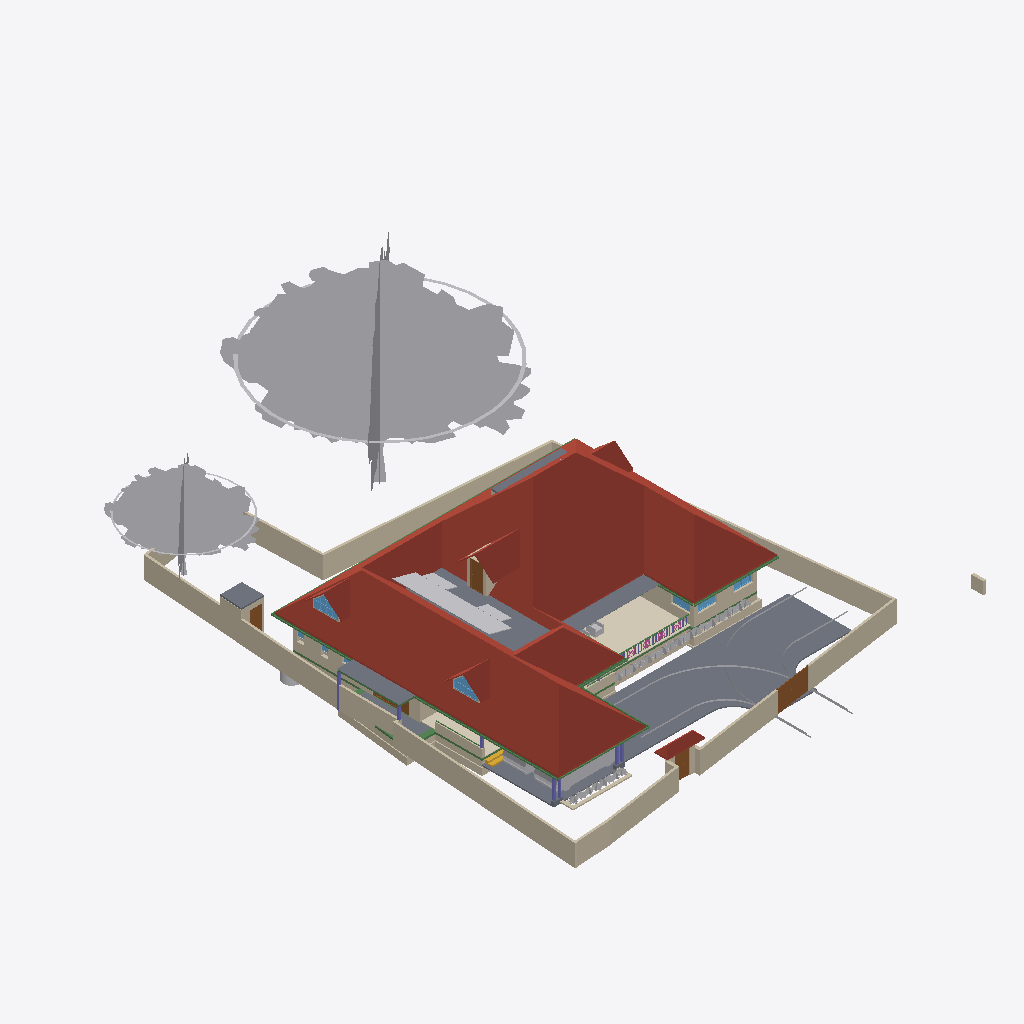
Isometric view of an IFC building model (IFC-SPF (STEP), schema IFC4X3, length unit metre), seen from the south-west, elements coloured by IFC class: 51 walls (beige), 46 other elements (light grey), 23 beams (green), 11 slabs (grey), 7 columns (violet), 6 roofs (red-brown), 5 doors (brown), 5 windows (light blue), 4 railings (pink), 1 covering (cream), 1 stair flight (yellow).
Extent 31.1 m × 47.6 m × 17.1 m (x, y, z). Storeys (8): Footing at -0.87 m; 00 at 0.00 m; Verandah at 0.00 m; GF at 0.45 m; GFLintel at 2.55 m; FF at 3.45 m; GF-E at 3.45 m; FFtop at 5.70 m. Elements (791): 269 IfcWall, 192 IfcBeam, 61 IfcFurniture, 44 IfcColumn, 31 IfcWindow, 29 IfcGeographicElement, 27 IfcDoor, 23 IfcSlab, 18 IfcSanitaryTerminal, 16 IfcCovering, 12 IfcElectricAppliance, 11 IfcEarthworksFill.

HEADER;
FILE_DESCRIPTION(('ViewDefinition[DesignTransferView]'),'2;1');
FILE_NAME('Sreekesh.ifc','2025-06-24T12:55:20+05:30',(),(),'IfcOpenShell 0.8.3-alpha250613','Bonsai 0.8.3-alpha250613-9b8357c','Nobody');
FILE_SCHEMA(('IFC4X3'));
ENDSEC;
DATA;
#1=IFCPROJECT('0aPvmvJuf5owphcfiKWAsN',$,'My Project',$,$,$,$,(#14,#26),#9);
#30=IFCSITE('3jTVXq97zE2OZTfzZH9iYT',$,'My Site',$,$,#53,$,$,$,$,$,$,$,$);
#211744=IFCSITE('2pH2ecD1v9bgK8psTEcl$_',$,'Site',$,$,#211760,#211754,$,$,$,$,$,$,$);
#36=IFCBUILDING('3Bt1MypEf4fuqFfshm9kTs',$,'My Building',$,$,#59,$,$,$,$,$,$);
#333137=IFCBUILDING('2u05Cn$TD6OPdaLJzvNsxO',$,'GFWall',$,$,#333157,$,$,$,$,$,$);
#339211=IFCBUILDING('002Xt49mzDahM74jmffgUi',$,'GF-P',$,$,#339231,$,$,$,$,$,$);
#42=IFCBUILDINGSTOREY('3Yt8GBe1vE1Byt_$JKaQnQ',$,'GF',$,$,#7313,$,$,$,$);
#8023=IFCBUILDINGSTOREY('3LNq90aff4Xhn4xfthWyFx',$,'00',$,$,#8039,$,$,$,$);
#71986=IFCBUILDINGSTOREY('1ZF$IMkzjA5efl8XVVA8ry',$,'FFtop',$,$,#72046,$,$,$,$);
#72129=IFCBUILDINGSTOREY('1Nt2vvvNTB5u0X$NIke4ti',$,'GFLintel',$,$,#280967,$,$,$,$);
#83382=IFCBUILDINGSTOREY('2do7yjy$r1eOSN7_GxsK9f',$,'FF',$,$,#83409,$,$,$,$);
#301077=IFCBUILDINGSTOREY('1n3LFyF6X708Cvo1r86gbR',$,'Footing',$,$,#301097,$,$,$,$);
#340744=IFCBUILDINGSTOREY('0$aAKYJlj1sB8ELKRxTL7n',$,'GF-E',$,$,#340770,$,$,$,$);
#360055=IFCBUILDINGSTOREY('2kU8qRmBnF7foRmD37T33I',$,'Verandah',$,$,#360071,$,$,$,$);
#286154=IFCROOF('2YQzS8qNnFqRTnIlyQr$6O',$,'Roof',$,$,#340348,#286162,$,.HIP_ROOF.);
#158109=IFCGEOGRAPHICELEMENT('1ICn9VC11DLu$jSeyjW6na',$,'GeographicElement',$,$,#159277,#158141,$,$);
#116871=IFCSLAB('1D4i_90s56vAIuoe4hq8Xo',$,'Slab',$,$,#189037,#116882,$,$);
#158156=IFCGEOGRAPHICELEMENT('2JlHSkVhjCZPlJyc1W8A6K',$,'GeographicElement',$,$,#159282,#158188,$,$);
#285749=IFCWALL('23M4dZECv7RPP4RWKkyrhY',$,'Wall.082',$,$,#286025,#285760,$,$);
#65997=IFCWALL('1DC2$ngnnDR8Q9h6mAR0js',$,'Wall',$,$,#345521,#66003,$,$);
#222195=IFCWALL('2ixJvC9dH599amejUM2w6G',$,'Wall',$,$,#293165,#222215,$,$);
#345031=IFCCOVERING('3RPlCoLTXEkg2LQ5VmhLHT',$,'Covering',$,$,#361378,#345042,$,$);
#66022=IFCWALL('2FUeR5sFb9uwjJGdeVWABU',$,'Wall',$,$,#212658,#66028,$,$);
#226167=IFCWALL('1JVywoPUH41xuuLQv_Mf23',$,'Wall.082',$,$,#226244,#226178,$,$);
#5763=IFCSLAB('2k1_QIQ_vEheGYBKPFgtqG',$,'Slab',$,$,#339798,#5774,$,$);
#65878=IFCWALL('1RxXXtAKb3$uqm3spal5Ab',$,'Wall.049',$,$,#212025,#65884,$,$);
#110356=IFCWALL('3Jc2L501zCIf2lBfrewdbK',$,'Wall',$,$,#292962,#110367,$,$);
#345472=IFCWALL('0yhntx_XHBtOwqFxJIUy0e',$,'Wall.082',$,$,#345566,#345483,$,$);
#189038=IFCSLAB('2JYu6QrLL0QvzbDq4KPxbf',$,'Slab',$,$,#189091,#189049,$,$);
#219358=IFCROOF('2NvTBbesP9PgYEhMlxRBaG',$,'Roof',$,$,#219414,#219392,$,.GABLE_ROOF.);
#106476=IFCSLAB('3SWoLdiHLDExF96lrfPbJY',$,'Slab',$,$,#280977,#106487,$,$);
#285691=IFCWALL('3FXX66X1H7gQUhINB1ZqHj',$,'Wall.082',$,$,#285831,#285702,$,$);
#2872=IFCWALL('0VICnwrYLCM9IhHcjSiD9g',$,'Wall',$,$,#333268,#2879,$,$);
#106448=IFCSLAB('1GhnzeWbD1FR$mVw6S$mla',$,'Slab',$,$,#280972,#106464,$,$);
#3151=IFCWALL('2frHB1bR9FtP23RXamn7Ko',$,'Wall',$,$,#333488,#3162,$,$);
#146729=IFCVEHICLE('0zRPRsukT96P6cuFPGiKs1',$,'Vehicle',$,$,#189086,#146742,$,$);
#109955=IFCWALL('0m53cJKujAOwiy8OxGf4Uf',$,'Wall',$,$,#212433,#109966,$,$);
#218560=IFCROOF('2C1nQ2OAXBdxxnXR0n9JKC',$,'Roof',$,$,#218716,#218594,$,.GABLE_ROOF.);
#217997=IFCROOF('2hcpXsHbj3E8lTGOwf_Twb',$,'Roof',$,$,#357861,#218003,$,.GABLE_ROOF.);
#116735=IFCDOOR('1dZUIR_mr60wAZddeiCYTI',$,'Door',$,$,#281598,#116767,$,1.79999995231628,3.0,$,$,$);
#117253=IFCWALL('2NQIKohcDAsQMbNSTdACJd',$,'Wall.049',$,$,#212331,#117264,$,$);
#3520=IFCWALL('1kfIyPN_b4JPSDED46DDvv',$,'Wall',$,$,#333253,#3526,$,$);
#309185=IFCWALL('1RTxTTrCL8QeAofqzjoycv',$,'Wall',$,$,#314935,#309196,$,$);
#117585=IFCSLAB('00nkzVGuT6heoHGHN6WRGv',$,'Slab',$,$,#280982,#117596,$,$);
#110251=IFCROOF('2Ww7svPQzEgA_fCzhmYus_',$,'Roof',$,$,#247185,#110283,$,.HIP_ROOF.);
#218717=IFCROOF('1hzKHTNaL00O8K0DSnXvur',$,'Roof',$,$,#218864,#218751,$,.GABLE_ROOF.);
#206723=IFCBUILDINGELEMENTPROXY('2K1LMOkm11dBWSaNfDUHsX',$,'BuildingElementProxy',$,$,#207458,#206736,$,$);
#219564=IFCSLAB('3MJkxlHa9Ayv5Szi0695pa',$,'Slab',$,$,#351081,#219578,$,$);
#330794=IFCSLAB('2m4RWmARb8ng3Ygm017ww6',$,'Slab',$,$,#332135,#330805,$,$);
#101624=IFCBEAM('38yYLt849AL9vMzuf_qlJY',$,'Beam',$,$,#345780,#101635,$,$);
#332304=IFCWALL('0ZmojOdCnDxP$iDjWVcZ2G',$,'Wall',$,$,#360087,#332324,$,$);
#72992=IFCWALL('0nKeLZCI54WeIG0cLfl1fW',$,'Wall',$,$,#291617,#73003,$,$);
#189522=IFCBUILDINGELEMENTPROXY('2fyH_FbBX1$e0RliKTBWRO',$,'BuildingElementProxy',$,$,#205917,#189554,$,$);
#146896=IFCDOOR('233Y4LKh93tgjzr0JDxIFw',$,'Door',$,$,#348594,#146970,$,2.09999990463257,1.20000004768372,$,$,$);
#328429=IFCWALL('2kbqNKfzvEQ9JHWg3KnlRz',$,'Wall',$,$,#360107,#328449,$,$);
#70155=IFCVEHICLE('3fs_92XJnE9xh12t4cEAUA',$,'Vehicle',$,$,#189081,#70187,$,$);
#287627=IFCBEAM('0CBrXPli9CuuYJqAxGAoT2',$,'Beam',$,$,#345805,#287638,$,$);
#111610=IFCDOOR('0JnVCEbZ93QxaghwOdNV45',$,'Door',$,$,#222491,#111641,$,2.09999990463257,1.20000004768372,$,$,$);
#327474=IFCWALL('2U4iGMjzz8RwTIGrH2ENgx',$,'Wall',$,$,#360262,#327494,$,$);
#206070=IFCBEAM('02028txQrArOf6QyRmi8S_',$,'Beam',$,$,#345790,#206081,$,$);
#287592=IFCBEAM('35uj72bWH5VeeE5oLL9s_t',$,'Beam',$,$,#345795,#287603,$,$);
#357747=IFCWINDOW('0unPHkQknB1wc7pxPHjPGP',$,'Window',$,$,#357842,#357760,$,$,$,$,$,$);
#218541=IFCWINDOW('21qcPfDRT2hPC8Z6tF6XzK',$,'Window',$,$,#218697,#218554,$,$,$,$,$,$);
#101757=IFCWALL('3Re5U6AfH5hRjhCU8HzlUQ',$,'Wall',$,$,#149415,#101777,$,$);
#106524=IFCSOLARDEVICE('3S6vjv$5jE1uGxlQ_RICMy',$,'SolarDevice',$,$,#120309,#106556,$,$);
#106561=IFCSOLARDEVICE('2N7C3uFTr0ovBcfJ26O6Lk',$,'SolarDevice',$,$,#120314,#106578,$,$);
#106633=IFCSOLARDEVICE('3nYAYQFdT0Hu3774nkbnMA',$,'SolarDevice',$,$,#120334,#106650,$,$);
#106895=IFCSOLARDEVICE('3hGn0pNNz3NwRu5qnQ1KkQ',$,'SolarDevice',$,$,#120349,#106912,$,$);
#359675=IFCWALL('2OTFGgQX54XvOS6oGwoQC4',$,'Wall',$,$,#359686,#359681,$,$);
#106913=IFCSOLARDEVICE('3N6FBuwFX6eRZQfWUTehiA',$,'SolarDevice',$,$,#120354,#106930,$,$);
#106615=IFCSOLARDEVICE('0CbIHREHr2w9gh5lx0_n0D',$,'SolarDevice',$,$,#120329,#106632,$,$);
#106597=IFCSOLARDEVICE('1JeFrLyoz5IhCtXWc_EtwE',$,'SolarDevice',$,$,#120324,#106614,$,$);
#106651=IFCSOLARDEVICE('3GkHrXcpz9luFJaFckT4XJ',$,'SolarDevice',$,$,#120339,#106668,$,$);
#106669=IFCSOLARDEVICE('3CH4PS5oz4_xvHOpIILxvJ',$,'SolarDevice',$,$,#120344,#106686,$,$);
#327285=IFCWALL('1vo4h6gUf99v7g_hI2dwLe',$,'Wall',$,$,#360257,#327305,$,$);
#106579=IFCSOLARDEVICE('1xWH0eIEnB$BgsSW0yRufF',$,'SolarDevice',$,$,#120319,#106596,$,$);
#117669=IFCDOOR('1Oy85YKxL61PqzyfMMUgcU',$,'Door',$,$,#212869,#117700,$,2.09999990463257,1.0,$,$,$);
#116971=IFCWALL('08FBn4OWj7ogBqhIhITLuq',$,'Wall.049',$,$,#212683,#116982,$,$);
#65947=IFCWALL('08s$eE7qfC1vtHJbeTdsNK',$,'Wall',$,$,#211965,#65953,$,$);
#101518=IFCBEAM('3jI7cp3YfEpe0vqGUIgXwj',$,'Beam',$,$,#340228,#101530,$,$);
#111729=IFCBEAM('1SW1UMPTn6IukCzEsXMMce',$,'Beam',$,$,#340213,#111740,$,$);
#35844=IFCFURNITURE('18HlnwBc9DnAvKFnG7c4d9',$,'Furniture',$,$,#356048,#147232,$,$);
#329035=IFCWALL('2$n50xrj53zPnnhI4Jq0HX',$,'Wall',$,$,#360082,#329055,$,$);
#110674=IFCWALL('1a_hfYQo5DRgtEum677ZGl',$,'Wall',$,$,#292365,#110685,$,$);
#41688=IFCSTAIRFLIGHT('0VcD2gJAfBIuw$lMxDzKKO',$,'StairFlight',$,$,#283276,#118718,$,2,1,0.150000005960464,0.25,.STRAIGHT.);
#4009=IFCWALL('2lHSG51rHEfeNsY_Rnf304',$,'Wall',$,$,#333173,#4020,$,$);
#311569=IFCWALL('1gZorW5i11OO4PAeJxFA_9',$,'Wall',$,$,#323009,#311580,$,$);
#101546=IFCBEAM('2yIyVaMgz8tR0CuDvbao9K',$,'Beam',$,$,#340223,#101557,$,$);
#323590=IFCBEAM('2KvW8IAv97GwnpIknpGcni',$,'Beam',$,$,#323799,#323601,$,$);
#327732=IFCBEAM('3LAC8rAaD0M95EF$UDM7CJ',$,'Beam',$,$,#360272,#327751,$,$);
#282729=IFCWALL('0L3wrSYBnA$xcRhMJRWK$N',$,'Wall',$,$,#282839,#282740,$,$);
#26789=IFCDOOR('3HF$fS8tX7kw4y81dHWRkr',$,'Door',$,$,#340243,#26820,$,$,$,$,$,$);
#111126=IFCWALL('11fiDOfq54uheWI4ur$p_M',$,'Wall',$,$,#292347,#111137,$,$);
#344882=IFCWASTETERMINAL('0v1hqfc$r1$wf5R2fPkqwY',$,'WasteTerminal',$,$,#345030,#344893,$,$);
#332235=IFCWALL('0WW$1fAGf3sAubsqiDgRRp',$,'Wall',$,$,#360287,#332255,$,$);
#29270=IFCWINDOW('3GxmHADO1DPPnexShW0xza',$,'Window',$,$,#339838,#99898,$,1.29999995231628,1.54999995231628,$,$,$);
#329144=IFCWALL('0XJHmtTfD6sBELqtXy9e2a',$,'Wall',$,$,#360132,#329164,$,$);
#111907=IFCBEAM('2ZH4G$MC58XAtNQkoO$cFt',$,'Beam',$,$,#345785,#111918,$,$);
#99476=IFCWINDOW('0bWf0UbSH5vA18P2wXez2A',$,'Window',$,$,#339853,#99508,$,1.29999995231628,1.54999995231628,$,.DOUBLE_PANEL_VERTICAL.,$);
#24945=IFCWINDOW('0pIOr8Fwn768Q5gngNrD$h',$,'Window',$,$,#363051,#99803,$,1.29999995231628,1.54999995231628,$,.DOUBLE_PANEL_VERTICAL.,$);
#332339=IFCWALL('06RbKfkVLAig0EUUJcdLY6',$,'Wall',$,$,#360122,#332359,$,$);
#327173=IFCWALL('3mDEA8Yi18fQRbhOE3km0k',$,'Wall',$,$,#360267,#327193,$,$);
#102232=IFCWALL('3BbLnMq0r7ivvaULYjF4Vv',$,'Wall',$,$,#348558,#102243,$,$);
#102201=IFCWALL('1d8KAB1ef84Bs8SUdT2bKV',$,'Wall',$,$,#348527,#102212,$,$);
#49227=IFCBEAM('2GaElzDELAMf9uZ0HgoOwe',$,'Beam',$,$,#213055,#49238,$,$);
#327920=IFCBEAM('1u9voof95Cp8BkjJqPE6_U',$,'Beam',$,$,#360277,#327939,$,$);
#226380=IFCCOLUMN('1sDYwOA5r3nwjHRU7tM1Mo',$,'Column',$,$,#286137,#226391,$,$);
#327881=IFCBEAM('1z1Atghg99VfW7mInWERK0',$,'Beam',$,$,#360232,#327900,$,$);
#363000=IFCSLAB('0h_kY8zNzFw8w1PWMrDiz6',$,'Slab',$,$,#363036,#363021,$,$);
#106931=IFCWALL('3FavAtlwfE4e0lW5aUJqLs',$,'Wall',$,$,#348589,#106942,$,$);
#93900=IFCBEAM('0gdpNefCnB7wAvxTxiZvHd',$,'Beam',$,$,#285184,#93911,$,$);
#110898=IFCWALL('1K4878DyjBfAhCF5jh34Xt',$,'Wall',$,$,#292388,#110909,$,$);
#321694=IFCBEAM('1oE3YsWTv7Guw6PJPl5Z9_',$,'Beam',$,$,#322057,#321705,$,$);
#218367=IFCCOLUMN('2J15yxlZbFcuSUex6Gwy6L',$,'Column',$,$,#283271,#218378,$,$);
#327847=IFCBEAM('2Rjq1xFOz06enjWRcqyd9D',$,'Beam',$,$,#360237,#327866,$,$);
#311751=IFCWALL('3GJ_Yo$PLD_ApeMOj2tWby',$,'Wall',$,$,#319953,#311762,$,$);
#72848=IFCWALL('2qzh75b3r6CuQdi0PydTsC',$,'Wall',$,$,#283219,#72859,$,$);
#218286=IFCCOLUMN('0x_HSsKZL2AOgEtS2rz$91',$,'Column',$,$,#283261,#218297,$,$);
#195333=IFCCOLUMN('2qNLTIfCf3AfSpateaCGBv',$,'Column',$,$,#283256,#195345,$,$);
#107612=IFCWALL('1wbyz7uCHF0uVxGjaI6PCG',$,'Wall',$,$,#291943,#107632,$,$);
#328180=IFCWALL('0ABhG_1I127Plb3g$lDZDb',$,'Wall',$,$,#360097,#328200,$,$);
#96530=IFCBEAM('074gpqyLr9$vd9aSHSci_M',$,'Beam',$,$,#149012,#96541,$,$);
#107142=IFCSLAB('2X2MSE$PfAlPCABr99DsiG',$,'Slab',$,$,#149395,#107153,$,$);
#302305=IFCWALL('3X0ERYtZTF3BJUadwFxNGr',$,'Wall',$,$,#303149,#302316,$,$);
#332270=IFCBEAM('2xaS$r06b4vf3tMS9n7DUs',$,'Beam',$,$,#360247,#332289,$,$);
#158606=IFCGEOGRAPHICELEMENT('3unfgnsWL0CAbIWjJNXw$6',$,'GeographicElement',$,$,#158771,#158619,$,$);
#282148=IFCWALL('1_oz2bIJv9UhxMZAVxslvN',$,'Wall',$,$,#291635,#282159,$,$);
#158403=IFCGEOGRAPHICELEMENT('0CHZzWMcn6XAV70neXdBsp',$,'GeographicElement',$,$,#158480,#158416,$,$);
#158674=IFCGEOGRAPHICELEMENT('2ncbrfTWL1FhYXUtb7zyMb',$,'GeographicElement',$,$,#158786,#158687,$,$);
#206375=IFCGEOGRAPHICELEMENT('21glBAMDX0EOds7dh0WQ5y',$,'GeographicElement',$,$,#206462,#206388,$,$);
#107115=IFCSLAB('2WfKfjDrX2bAvlVSkqt8hs',$,'Slab',$,$,#149390,#107130,$,$);
#158429=IFCGEOGRAPHICELEMENT('0MnpHLYY5Dl9KBqLNs9ewF',$,'GeographicElement',$,$,#158506,#158442,$,$);
#158627=IFCGEOGRAPHICELEMENT('0QVobi_xf1LBhVYAwHHwl3',$,'GeographicElement',$,$,#158776,#158640,$,$);
#226429=IFCCOLUMN('17ANg42C19BBQqwVkkACrL',$,'Column',$,$,#276319,#226440,$,$);
#158335=IFCGEOGRAPHICELEMENT('2rAZsbigf3DexzsyAK1DMw',$,'GeographicElement',$,$,#158428,#158348,$,$);
#158559=IFCGEOGRAPHICELEMENT('0y6_Xeo7HFPuXrDnKm$2Do',$,'GeographicElement',$,$,#158761,#158572,$,$);
#328469=IFCWALL('3AAxxDCvj5896BeVVxFPvQ',$,'Wall',$,$,#360137,#328489,$,$);
#158382=IFCGEOGRAPHICELEMENT('39jJZxIL53jvhs8$Y8PfHO',$,'GeographicElement',$,$,#158532,#158395,$,$);
#218344=IFCCOLUMN('0DL1qb0NzDGOcKawr5L0aU',$,'Column',$,$,#283266,#218355,$,$);
#158356=IFCGEOGRAPHICELEMENT('25TB9zVRrAoOge4nE5WW4s',$,'GeographicElement',$,$,#158454,#158369,$,$);
#158507=IFCGEOGRAPHICELEMENT('1hDE_L04j14unb2V4K2V6S',$,'GeographicElement',$,$,#158558,#158520,$,$);
#206312=IFCGEOGRAPHICELEMENT('0$xdS6ovvBK8DA9m8j2uJR',$,'GeographicElement',$,$,#206447,#206325,$,$);
#206291=IFCGEOGRAPHICELEMENT('23m_b3tdTEEw$xJ2xNekzG',$,'GeographicElement',$,$,#206442,#206304,$,$);
#206396=IFCGEOGRAPHICELEMENT('2W_BJM$AH9C9XZO5H9Igq$',$,'GeographicElement',$,$,#206467,#206409,$,$);
#158288=IFCGEOGRAPHICELEMENT('271pJVk9fAH8ikxjdrzm5p',$,'GeographicElement',$,$,#158334,#158301,$,$);
#158309=IFCGEOGRAPHICELEMENT('15bAT6T_X2zhO2m5OA8hk5',$,'GeographicElement',$,$,#158381,#158322,$,$);
#158455=IFCGEOGRAPHICELEMENT('2g086Z5DjFhwc2a8hXj0xy',$,'GeographicElement',$,$,#158652,#158468,$,$);
#158481=IFCGEOGRAPHICELEMENT('0c_6Ok9Q94pvlbvP_zkFpm',$,'GeographicElement',$,$,#158720,#158494,$,$);
#158695=IFCGEOGRAPHICELEMENT('3cWA7dPJfDrffLqEmnopvM',$,'GeographicElement',$,$,#158791,#158708,$,$);
#158585=IFCGEOGRAPHICELEMENT('3NO8z77CjFTBV$pl7mjwuz',$,'GeographicElement',$,$,#158766,#158598,$,$);
#158243=IFCGEOGRAPHICELEMENT('3PTJhtnBb6VwefVSranvLv',$,'GeographicElement',$,$,#158287,#158275,$,$);
#158653=IFCGEOGRAPHICELEMENT('3JfihsmqT5KwfF$ciKom66',$,'GeographicElement',$,$,#158781,#158666,$,$);
#158721=IFCGEOGRAPHICELEMENT('2KMjkbIYP2pOnFB6K366_N',$,'GeographicElement',$,$,#158796,#158734,$,$);
#357761=IFCWALL('2MMdAucyr0$90c_VAngG2Z',$,'Wall',$,$,#357866,#357823,$,$);
#158533=IFCGEOGRAPHICELEMENT('1cDn5uoHD4evtpdNyLCS5e',$,'GeographicElement',$,$,#158584,#158546,$,$);
#206333=IFCGEOGRAPHICELEMENT('2f__mIbYvAqfZtvBOwaFqq',$,'GeographicElement',$,$,#206452,#206346,$,$);
#206417=IFCGEOGRAPHICELEMENT('3ZTQMRTUnBmuQ4hiLob7WK',$,'GeographicElement',$,$,#206472,#206430,$,$);
#218617=IFCWALL('2zv4ghPnDAPgdIxPnPiR4q',$,'Wall',$,$,#295132,#218679,$,$);
#206354=IFCGEOGRAPHICELEMENT('0M22UBg552Nxtp84xxqgy5',$,'GeographicElement',$,$,#206457,#206367,$,$);
#327514=IFCWALL('1it10YhWDFH9gCd2O3hnSW',$,'Wall',$,$,#360282,#327534,$,$);
#94446=IFCBEAM('01JOsyU7jEnvQzPJfM90wj',$,'Beam',$,$,#285336,#94457,$,$);
#94823=IFCRAILING('3MMqc3z$fCpPn$zVhNnO4N',$,'Railing',$,$,#143900,#94836,$,$);
#94702=IFCRAILING('06p5Y2X713qPekdPy42GrA',$,'Railing',$,$,#143895,#94715,$,$);
#218488=IFCCOLUMN('1MHHOnDnDE38l5_iSiIYG$',$,'Column',$,$,#282320,#218499,$,$);
#329409=IFCWALL('3Cxk__a$n5$BSk_InZ2945',$,'Wall',$,$,#360102,#329429,$,$);
#34185=IFCFURNITURE('2BE9a6LpL91PCj4_J$x9Rr',$,'Furniture',$,$,#356033,#147166,$,$);
#94982=IFCRAILING('1bKwL3N0D5ghAl1rhXIbhj',$,'Railing',$,$,#143905,#94995,$,$);
#94392=IFCRAILING('0QwxieNV15HujEnitgmx1c',$,'Railing',$,$,#143890,#94424,$,$);
#327954=IFCBEAM('0sP03oSW15$QcfoTPLiBso',$,'Beam',$,$,#360297,#327973,$,$);
#96267=IFCBEAM('0kFglTjiD1FOf15fVfBsO6',$,'Beam',$,$,#285161,#96278,$,$);
#80776=IFCBEAM('2jbCdVhf949eD6ppLG3r_s',$,'Beam',$,$,#285300,#80788,$,$);
#282703=IFCWALL('07ZQSRrFPBGxJsb3B1dsC6',$,'Wall',$,$,#293061,#282714,$,$);
#309029=IFCWALL('0eSw7UQ4D5SuY21_LlX2lF',$,'Wall',$,$,#314953,#309040,$,$);
#49111=IFCBEAM('1fJXcKXd9CrBoyTG$S7_VE',$,'Beam',$,$,#212915,#49126,$,$);
ENDSEC;
